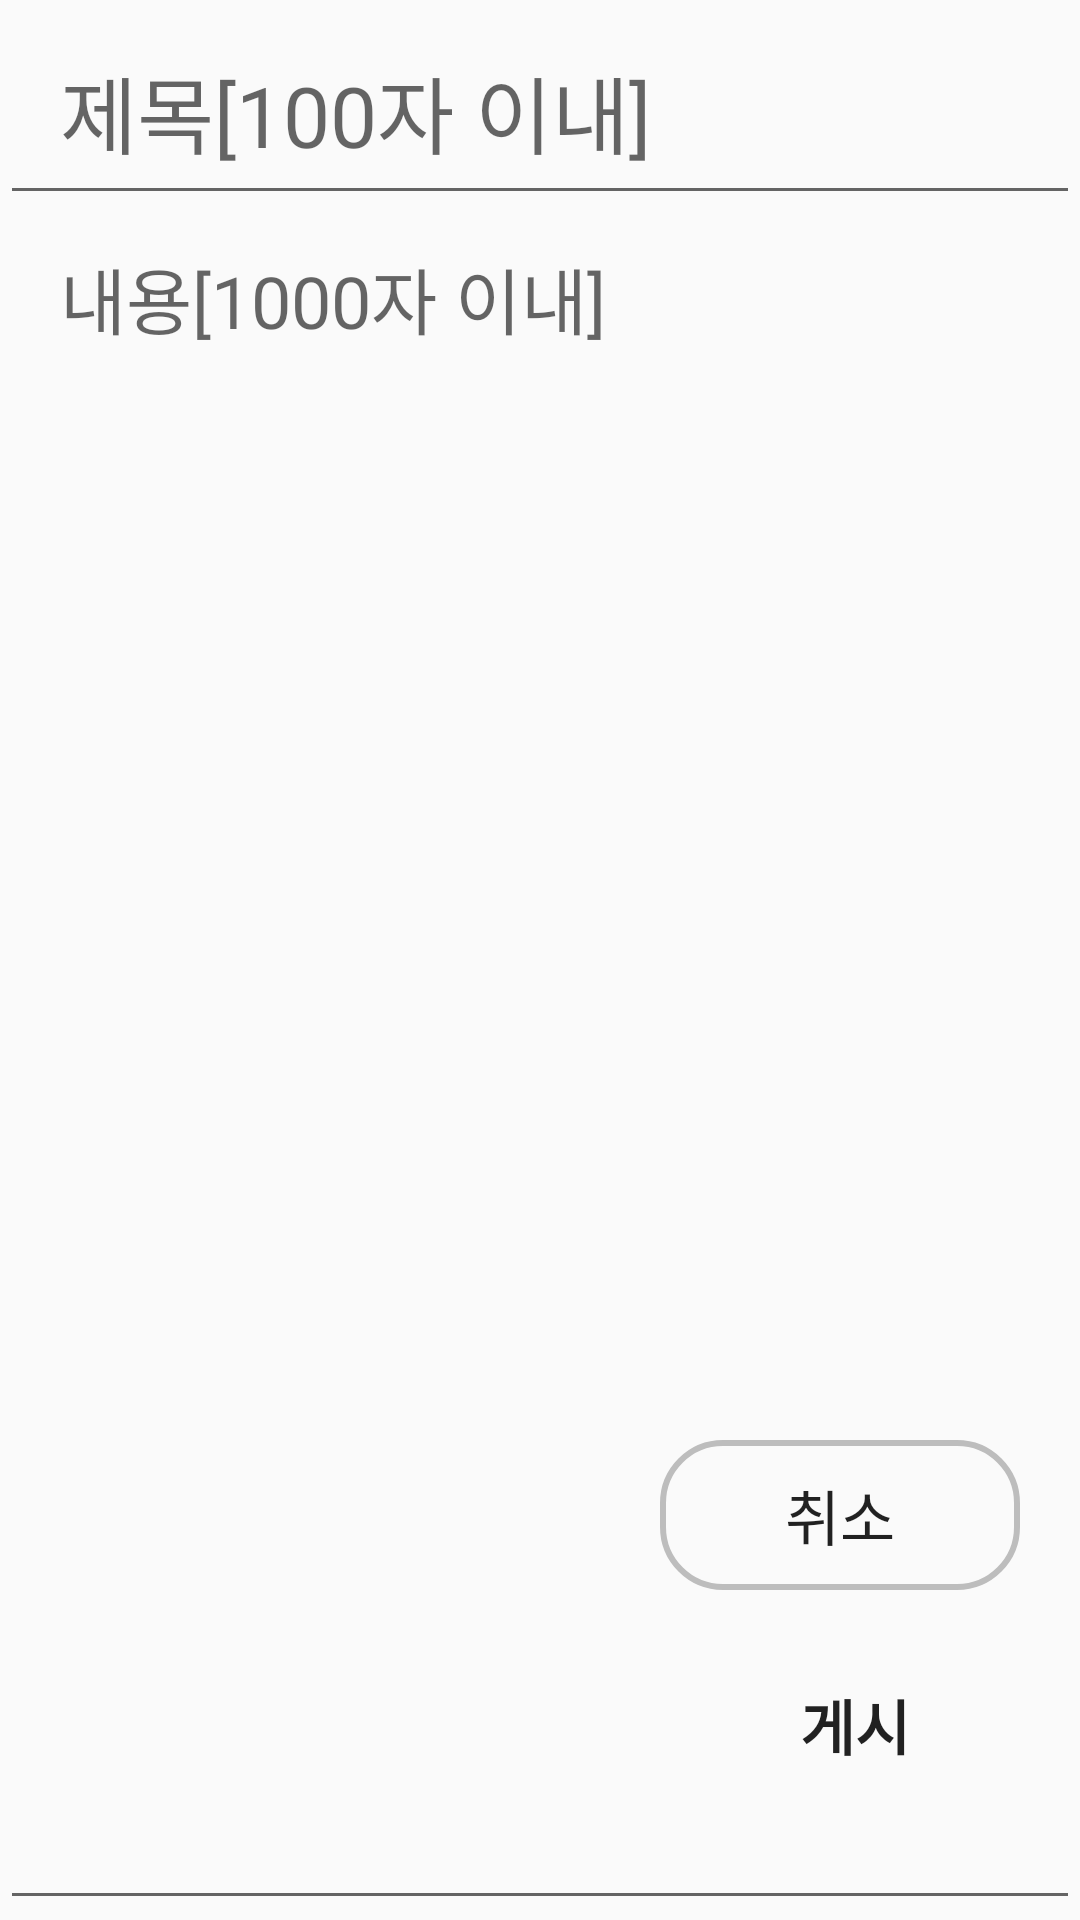

Layout XML and referenced resources for this Android screen:
<!-- AndroidManifest.xml: application theme AppTheme -->
<!-- res/layout/fragment_writepost.xml -->
<?xml version="1.0" encoding="utf-8"?>
<RelativeLayout xmlns:android="http://schemas.android.com/apk/res/android"
    android:layout_width="match_parent"
    android:layout_height="match_parent"
    android:background="@drawable/yellow_paperboard_background">


    <LinearLayout
        android:layout_width="match_parent"
        android:layout_height="match_parent"
        android:orientation="vertical">
        <EditText
            android:id="@+id/titleEditText"
            android:layout_width="match_parent"
            android:layout_height="0dp"
            android:fontFamily="@font/myfont"
            android:layout_weight="12"
            android:textSize="28dp"
            android:hint="제목[100자 이내]"
            android:paddingLeft="20dp"
            android:paddingRight="20dp">

        </EditText>

        <EditText
            android:id="@+id/contentEditText"
            android:layout_width="match_parent"
            android:layout_height="0dp"
            android:fontFamily="@font/myfont"
            android:layout_weight="95"
            android:textSize="24dp"
            android:hint="내용[1000자 이내]"
            android:gravity="top"
            android:paddingLeft="20dp"
            android:paddingRight="20dp">

        </EditText>

    </LinearLayout>

    <LinearLayout
        android:layout_width="wrap_content"
        android:layout_height="wrap_content"
        android:orientation="vertical"
        android:layout_alignParentBottom="true"
        android:layout_alignParentRight="true">

        <Button
            android:id="@+id/cancelButton"
            android:layout_width="120dp"
            android:layout_height="50dp"
            android:layout_marginBottom="20dp"
            android:fontFamily="@font/myfont"
            android:text="취소"
            android:textSize="20dp"
            android:background="@drawable/transparent_round_button">

        </Button>

        <Button
            android:id="@+id/writeButton"
            android:layout_width="120dp"
            android:layout_height="50dp"
            android:fontFamily="@font/myfont"
            android:paddingLeft="10dp"
            android:text="게시"
            android:textSize="20dp"
            android:background="@drawable/yellow_round_button"
            android:layout_marginRight="20dp"
            android:layout_marginBottom="40dp"
            android:textStyle="bold">

        </Button>

    </LinearLayout>

</RelativeLayout>
<!-- resources referenced by this layout -->
<resources>
  <!-- drawable transparent_round_button (drawable) -->
  <?xml version="1.0" encoding="utf-8"?>
  <shape xmlns:android="http://schemas.android.com/apk/res/android"
      android:shape="rectangle" android:padding = "10dp">
      <solid android:color="#00000000"/>
      <corners
          android:bottomLeftRadius="20dp"
          android:bottomRightRadius="20dp"
          android:topLeftRadius="20dp"
          android:topRightRadius="20dp">
  
      </corners>
      <stroke android:width="2dp"
          android:color="#BDBDBD">
      </stroke>
  </shape>
  <style name="AppTheme" parent="Theme.AppCompat.Light.NoActionBar">
          
          <item name="colorPrimary">@color/colorPrimary</item>
          <item name="colorPrimaryDark">#ffffff</item>
          <item name="colorAccent">@color/colorAccent</item>
          <item name="android:windowLightStatusBar">true</item>
  
      </style>
  <!-- not gathered from this repository: default colours our renderer supplied (Android Studio template values) -->
  <color name="colorPrimary">#FF6200EE</color>
  <color name="colorAccent">#FF03DAC5</color>
</resources>
